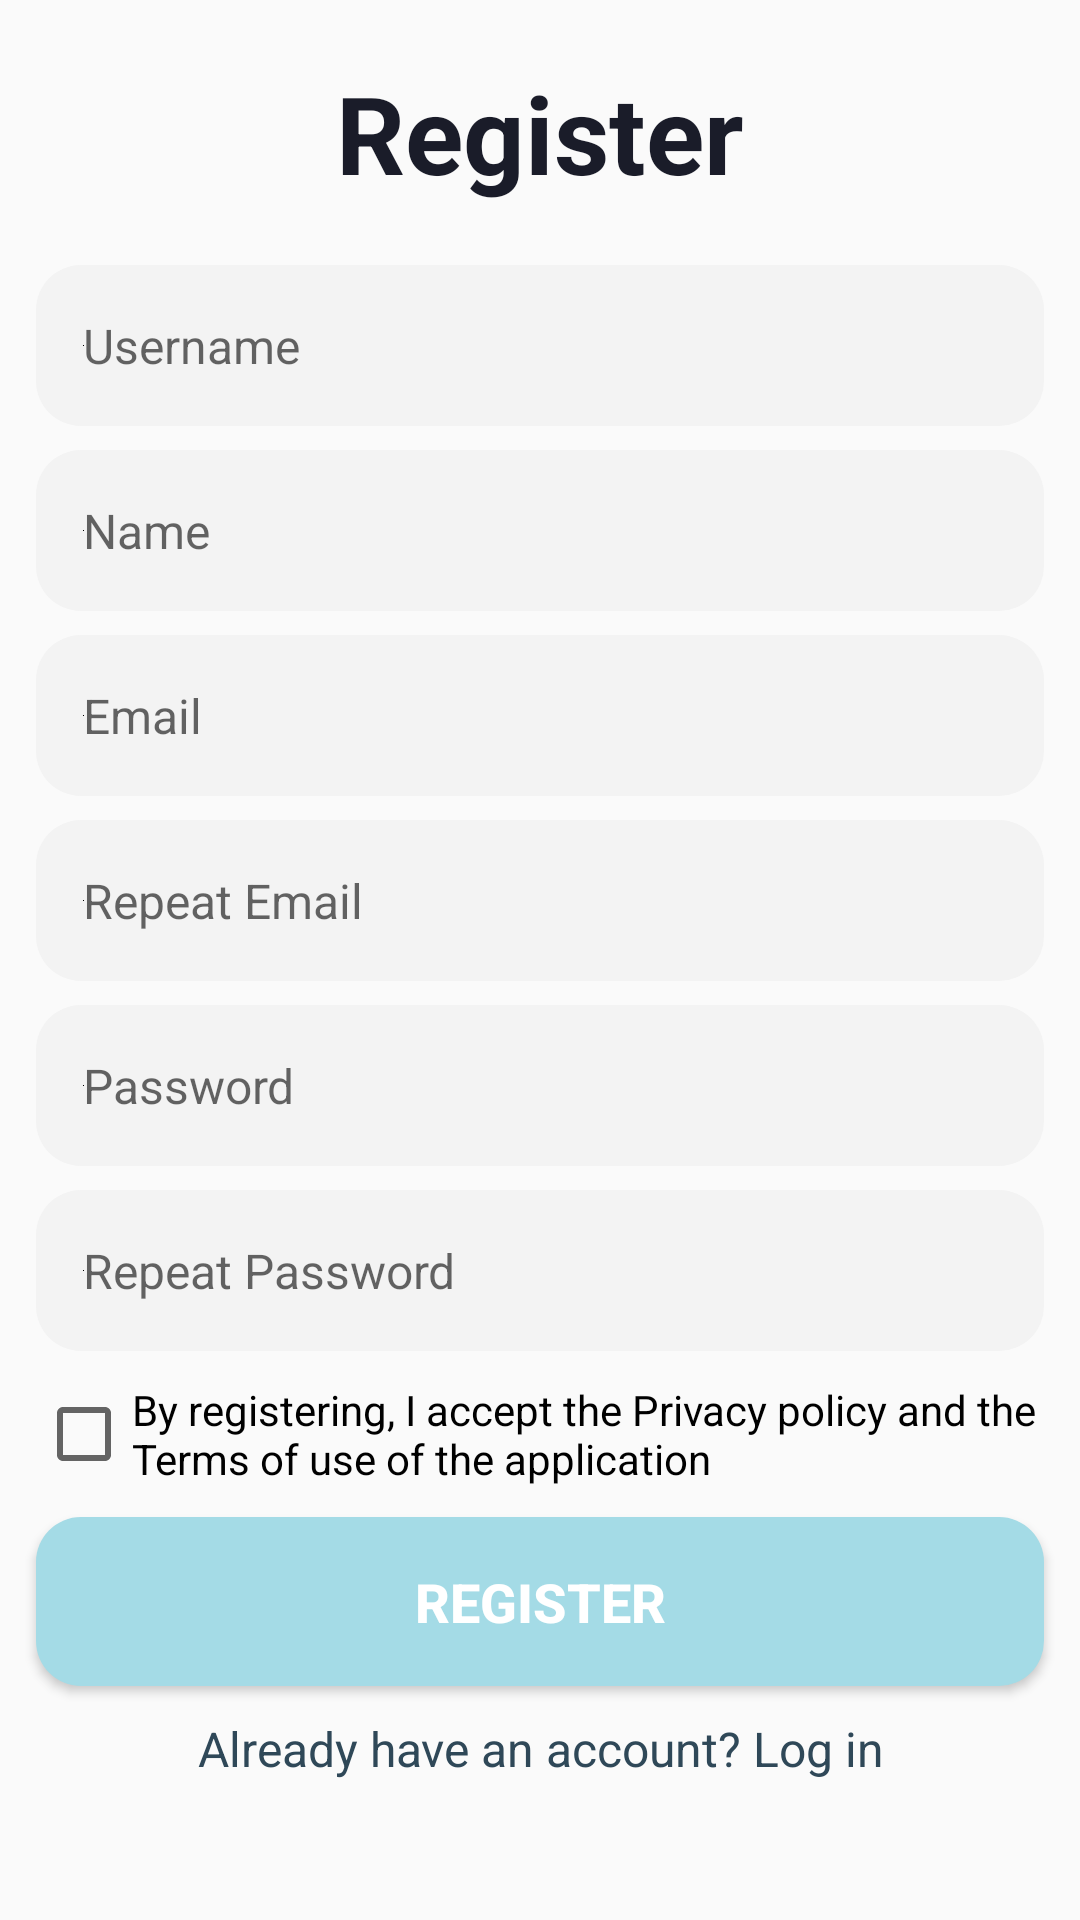

Write the Android layout XML for this screen, with the resource values it uses.
<!-- AndroidManifest.xml: application theme Theme.SudokuMaster -->
<!-- res/layout/fragment_register.xml -->
<?xml version="1.0" encoding="utf-8"?>
<androidx.constraintlayout.widget.ConstraintLayout xmlns:android="http://schemas.android.com/apk/res/android"
    xmlns:app="http://schemas.android.com/apk/res-auto"
    xmlns:tools="http://schemas.android.com/tools"
    android:layout_width="match_parent"
    android:layout_height="match_parent">

    <TextView
        android:id="@+id/register_tittle"
        android:layout_width="match_parent"
        android:layout_height="wrap_content"
        android:padding="20dp"
        android:text="@string/register_text"
        android:textAlignment="center"
        android:textColor="#1A1C29"
        android:textSize="36sp"
        android:textStyle="bold"
        app:layout_constraintEnd_toEndOf="parent"
        app:layout_constraintStart_toStartOf="parent"
        app:layout_constraintTop_toTopOf="parent" />

    <EditText
        android:id="@+id/username"
        android:layout_width="match_parent"
        android:layout_height="wrap_content"
        android:layout_marginHorizontal="12dp"
        android:background="@drawable/rounded_button_field"
        android:drawableStart="@color/black"
        android:hint="@string/username_hint"
        android:padding="16dp"
        android:textColor="#000000"
        android:textSize="16sp"
        app:layout_constraintEnd_toEndOf="parent"
        app:layout_constraintStart_toStartOf="parent"
        app:layout_constraintTop_toBottomOf="@id/register_tittle" />

    <EditText
        android:id="@+id/name"
        android:layout_width="match_parent"
        android:layout_height="wrap_content"
        android:layout_marginHorizontal="12dp"
        android:layout_marginTop="8dp"
        android:background="@drawable/rounded_button_field"
        android:drawableStart="@color/black"
        android:hint="@string/name_hint"
        android:padding="16dp"
        android:textColor="#000000"
        android:textSize="16sp"
        app:layout_constraintEnd_toEndOf="parent"
        app:layout_constraintStart_toStartOf="parent"
        app:layout_constraintTop_toBottomOf="@id/username" />

    <EditText
        android:id="@+id/email"
        android:layout_width="match_parent"
        android:layout_height="wrap_content"
        android:layout_marginHorizontal="12dp"
        android:layout_marginTop="8dp"
        android:background="@drawable/rounded_button_field"
        android:drawableStart="@color/black"
        android:hint="@string/email_hint"
        android:padding="16dp"
        android:textColor="#000000"
        android:textSize="16sp"
        app:layout_constraintEnd_toEndOf="parent"
        app:layout_constraintStart_toStartOf="parent"
        app:layout_constraintTop_toBottomOf="@id/name" />

    <EditText
        android:id="@+id/repeatEmail"
        android:layout_width="match_parent"
        android:layout_height="wrap_content"
        android:layout_marginHorizontal="12dp"
        android:layout_marginTop="8dp"
        android:background="@drawable/rounded_button_field"
        android:drawableStart="@color/black"
        android:hint="@string/repeat_email_hint"
        android:padding="16dp"
        android:textColor="#000000"
        android:textSize="16sp"
        app:layout_constraintEnd_toEndOf="parent"
        app:layout_constraintStart_toStartOf="parent"
        app:layout_constraintTop_toBottomOf="@id/email" />

    <EditText
        android:id="@+id/password"
        android:layout_width="match_parent"
        android:layout_height="wrap_content"
        android:layout_marginHorizontal="12dp"
        android:layout_marginTop="8dp"
        android:background="@drawable/rounded_button_field"
        android:drawableStart="@color/black"
        android:hint="@string/password_hint"
        android:padding="16dp"
        android:textColor="#000000"
        android:textSize="16sp"
        app:layout_constraintEnd_toEndOf="parent"
        app:layout_constraintStart_toStartOf="parent"
        app:layout_constraintTop_toBottomOf="@id/repeatEmail" />

    <EditText
        android:id="@+id/repeatPassword"
        android:layout_width="match_parent"
        android:layout_height="wrap_content"
        android:layout_marginHorizontal="12dp"
        android:layout_marginTop="8dp"
        android:background="@drawable/rounded_button_field"
        android:drawableStart="@color/black"
        android:hint="@string/repeat_password_hint"
        android:padding="16dp"
        android:textColor="#000000"
        android:textSize="16sp"
        app:layout_constraintEnd_toEndOf="parent"
        app:layout_constraintStart_toStartOf="parent"
        app:layout_constraintTop_toBottomOf="@id/password" />

    <CheckBox
        android:id="@+id/checkbox"
        android:layout_width="match_parent"
        android:layout_height="wrap_content"
        android:layout_marginHorizontal="12dp"
        android:layout_marginTop="10dp"
        android:text="@string/checkbox_text"
        android:textColor="#000000"
        android:textSize="14sp"
        app:layout_constraintEnd_toEndOf="parent"
        app:layout_constraintStart_toStartOf="parent"
        app:layout_constraintTop_toBottomOf="@id/repeatPassword" />

    <androidx.appcompat.widget.AppCompatButton
        android:id="@+id/registerButton"
        android:layout_width="match_parent"
        android:layout_height="wrap_content"
        android:layout_marginHorizontal="12dp"
        android:layout_marginTop="10dp"
        android:elevation="0dp"
        android:background="@drawable/rounded_button"
        android:padding="16dp"
        android:text="@string/register_button_text"
        android:textColor="#FFFFFF"
        android:textSize="18sp"
        android:textStyle="bold"
        app:layout_constraintEnd_toEndOf="parent"
        app:layout_constraintStart_toStartOf="parent"
        app:layout_constraintTop_toBottomOf="@id/checkbox" />

    <TextView
        android:id="@+id/already_account"
        android:layout_width="match_parent"
        android:layout_height="wrap_content"
        android:layout_marginHorizontal="12dp"
        android:layout_marginTop="10dp"
        android:text="@string/already_account_text"
        android:textAlignment="center"
        android:textColor="#2F4858"
        android:textSize="16sp"
        app:layout_constraintEnd_toEndOf="parent"
        app:layout_constraintStart_toStartOf="parent"
        app:layout_constraintTop_toBottomOf="@id/registerButton" />
</androidx.constraintlayout.widget.ConstraintLayout>
<!-- resources referenced by this layout -->
<resources>
  <!-- drawable rounded_button (drawable) -->
  <shape xmlns:android="http://schemas.android.com/apk/res/android"
      android:shape="rectangle">
      <solid android:color="@color/pale_cyan" />
      <corners android:radius="15dp" />
  </shape>
  <!-- drawable rounded_button_field (drawable) -->
  <shape xmlns:android="http://schemas.android.com/apk/res/android"
      android:shape="rectangle">
      <solid android:color="#F3F3F3" />
      <corners android:radius="15dp" />
  </shape>
  <string name="already_account_text">Already have an account? Log in</string>
  <string name="checkbox_text">By registering, I accept the Privacy policy and the Terms of use of the application</string>
  <string name="email_hint">Email</string>
  <string name="name_hint">Name</string>
  <string name="password_hint">Password</string>
  <string name="register_button_text">REGISTER</string>
  <string name="register_text">Register</string>
  <string name="repeat_email_hint">Repeat Email</string>
  <string name="repeat_password_hint">Repeat Password</string>
  <string name="username_hint">Username</string>
  <style name="Theme.SudokuMaster" parent="Theme.AppCompat.Light.DarkActionBar" />
  <color name="pale_cyan">#A4DBE6</color>
  <!-- not gathered from this repository: default colours our renderer supplied (Android Studio template values) -->
  <color name="black">#FF000000</color>
</resources>
